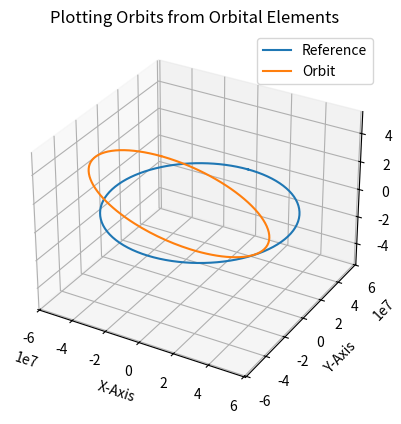

Source code (Python):
import numpy as np
import matplotlib.pyplot as plt

# Define Orbital Elements
time = 12  # in hours
eccentricity = 0.5
omega = 270 * np.pi / 180
longitude = 70 * np.pi / 180
inclination = 0 * np.pi / 180

# Calculate a and b
mass = 5.972e24  
grav_const = 6.67e-11
a = (((time * 60 * 60) ** 2 * mass * grav_const) / (4 * np.pi ** 2)) ** (1 / 3)  # semi-major axis
b = a * (1 - eccentricity ** 2) ** (1 / 2)  # semi-minor axis

fig = plt.figure()
ax = fig.add_subplot(111, projection='3d')
theta = np.linspace(0, 2 * np.pi, 201)

# Plot Reference Circle
r = 2 * b + 0.5 * 10 ** 7
y = r * np.cos(theta)
x = r * np.sin(theta)
i=0
phi = i * np.pi
ax.plot(x, y * np.cos(phi) + r * np.cos(phi) - r, y * np.sin(phi) + r * np.sin(phi))

# Plot Orbit (Using cartesian form of the orbit equation)
y = 2 * b * np.cos(theta)
x = 2 * a * np.sin(theta)
for i in range(1):
    phi = i * np.pi
    # Rotation about z-axis (omega-argument of perigee)
    x1 = y * np.cos(omega) + x * np.sin(omega)
    y1 = (-x * np.cos(omega) + y * np.sin(omega)) * np.cos(phi) + 2 * b * np.cos(phi) - 2 * b
    z1 = (-x * np.cos(omega) + y * np.sin(omega)) * np.sin(phi) + a * np.sin(phi)

    # Rotation about x-axis (inclination)
    x2 = x1
    y2 = y1 * np.cos(longitude) + z1 * np.sin(longitude)
    z2 = z1 * np.cos(longitude) - y1 * np.sin(longitude)

    # Rotation about y-axis (Longitude of ascending node)
    x3 = x2 * np.cos(inclination) - z2 * np.sin(inclination)
    y3 = y2
    z3 = z2 * np.cos(inclination) + x2 * np.sin(inclination)
    ax.plot(x3 - a * eccentricity, y3, z3)

ax.set_title('Plotting Orbits from Orbital Elements')
ax.auto_scale_xyz([-2 * a - 1, 2 * a + 1], [-2 * a - 1, 2 * a + 1], [-2 * a - 1, 2 * a + 1])
plt.legend(["Reference", "Orbit"])
ax.set_xlabel('X-Axis')
ax.set_ylabel('Y-Axis')
ax.set_zlabel('Z-Axis')
plt.show()


#velocity